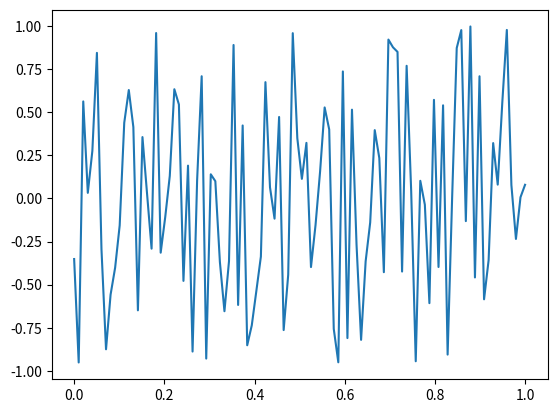

Recreate this plot in Python.
import matplotlib.pyplot as plt
import numpy as np
%matplotlib inline

# parameters

npoints = 100

x = np.linspace(0,1,npoints)

chargeDistribution = np.random.rand(npoints) * 2 - 1.0

plt.plot(x, chargeDistribution)

